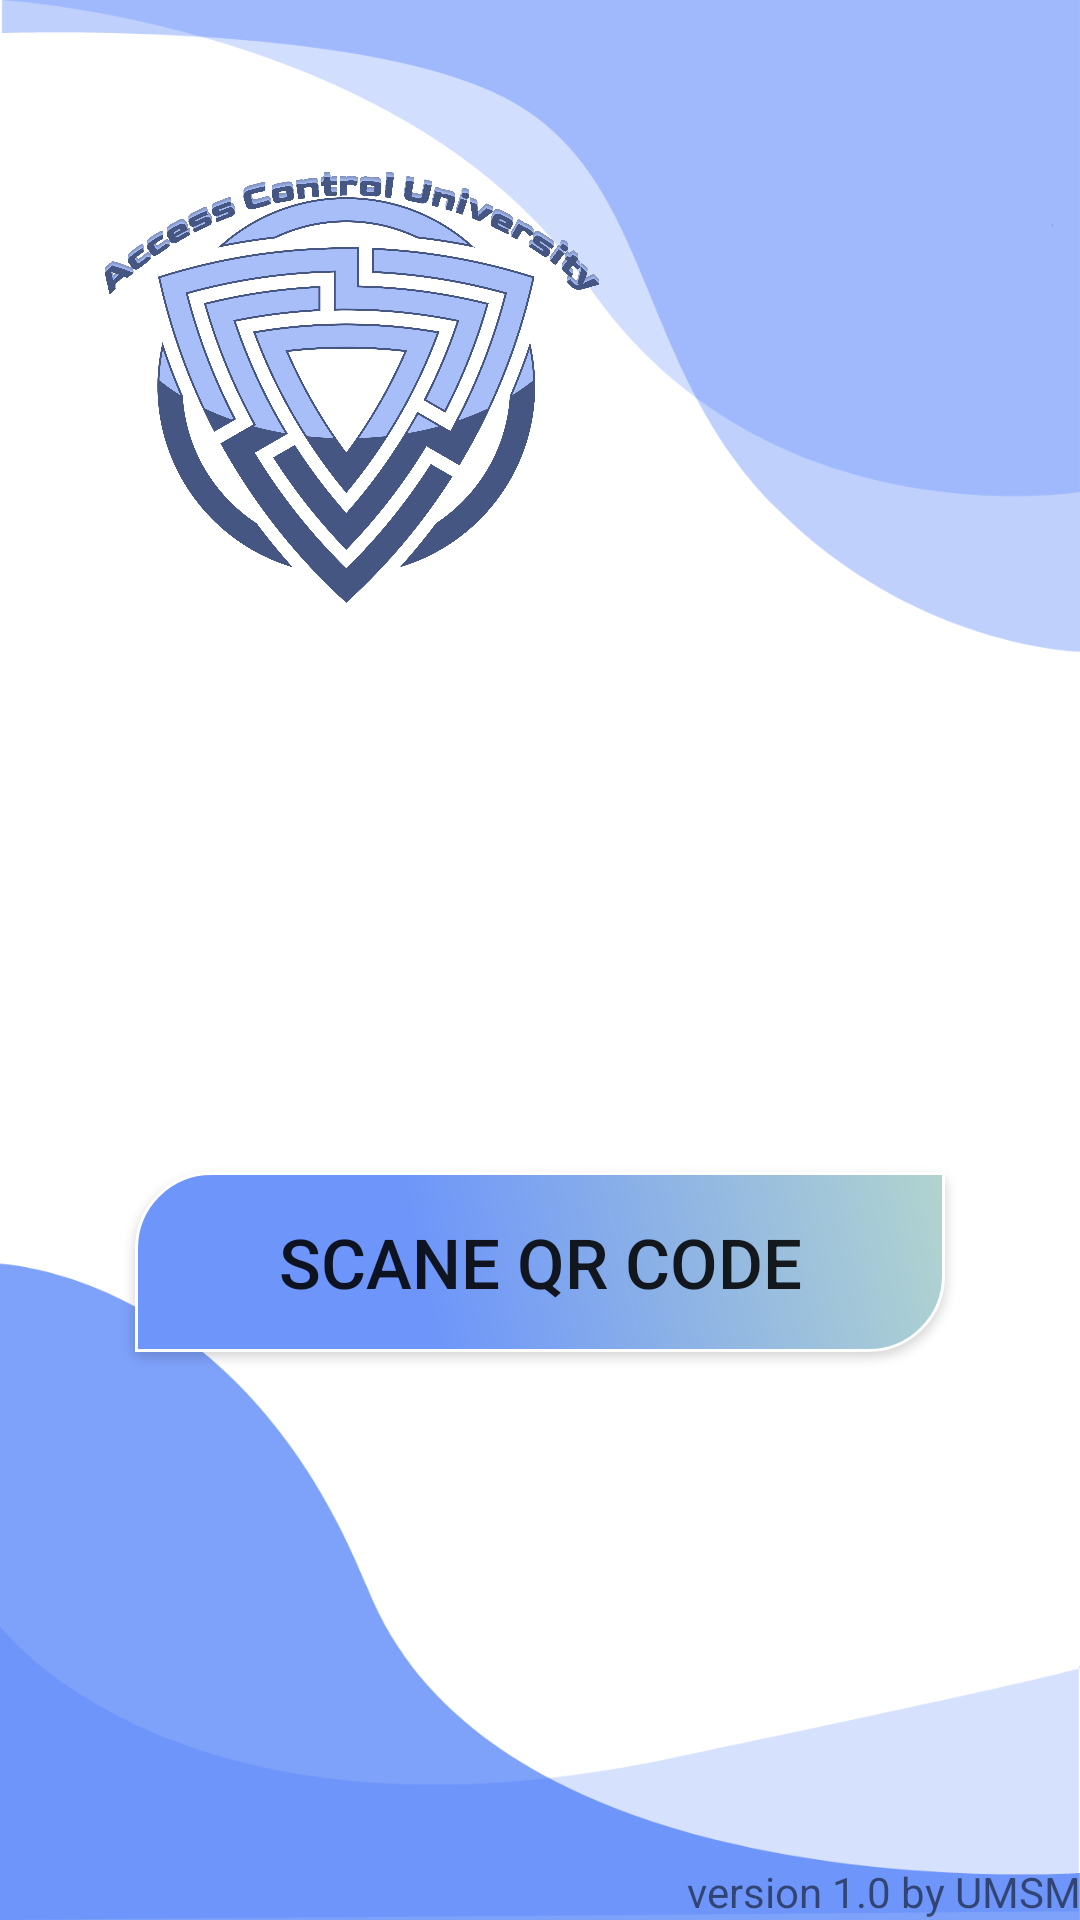

The Android layout XML behind this screen, and the referenced resources:
<!-- AndroidManifest.xml: application theme Theme.CodingMaster -->
<!-- res/layout/activity_qr_code.xml -->
<?xml version="1.0" encoding="utf-8"?>
<LinearLayout xmlns:android="http://schemas.android.com/apk/res/android"
    xmlns:app="http://schemas.android.com/apk/res-auto"
    xmlns:tools="http://schemas.android.com/tools"
    android:layout_width="match_parent"
    android:orientation="vertical"
    android:layout_height="match_parent"
    android:background="@drawable/login_bk"
    tools:context=".qrCode">

    <ImageView
        android:layout_marginTop="45dp"
        android:layout_width="wrap_content"
        android:layout_height="0dp"
        android:layout_weight="1"
        android:textStyle="bold"
        android:layout_gravity="left"
        android:layout_marginRight="130dp"
        android:src="@drawable/logoo"
        android:textColor="#000"
        />
    <ImageView
        android:id="@+id/imageCode"
        android:layout_gravity="center"
        android:layout_width="match_parent"
        android:layout_height="0dp"
        android:layout_weight="1"
        android:layout_marginStart="32dp"
        android:layout_marginEnd="32dp"
        />
    <androidx.appcompat.widget.AppCompatButton
        android:layout_width="wrap_content"
        android:layout_height="wrap_content"
        android:id="@+id/scanner"
        android:textSize="23dp"
        android:layout_marginTop="5dp"
        android:text="Scane qr code"
        android:layout_gravity="center_horizontal"
        android:background="@drawable/edttxt"
        />
    <View
        android:layout_width="match_parent"
        android:layout_height="0dp"
        android:layout_weight="1"/>
    <TextView
        android:layout_width="wrap_content"
        android:layout_height="wrap_content"
        android:text="version 1.0 by UMSM"
        android:gravity="right"
        android:layout_gravity="right"/>
</LinearLayout>
<!-- resources referenced by this layout -->
<resources>
  <!-- drawable edttxt (drawable) -->
  <?xml version="1.0" encoding="utf-8"?>
  
  <shape
      android:shape="rectangle"
  
      xmlns:android="http://schemas.android.com/apk/res/android">
      <corners android:bottomRightRadius="25dp"
          android:topLeftRadius="25dp"/>
      <stroke android:color="@color/white"
          android:width="1dp" />
      <gradient
          android:angle="45"
          android:centerX="35%"
          android:centerColor="#6D95FA"
          android:startColor="#6D95FA"
          android:endColor="#b1d4cf"
          android:type="linear"
          />
      <padding
          android:left="0dp"
          android:top="0dp"
          android:right="0dp"
          android:bottom="0dp"
          />
      <size
          android:width="270dp"
          android:height="60dp"
          />
  
  </shape>
  <!-- drawable login_bk: png bitmap (drawable, 36068 bytes) -->
  <!-- drawable logoo: png bitmap (drawable, 387642 bytes) -->
  <style name="Theme.CodingMaster" parent="Theme.MaterialComponents.DayNight.NoActionBar">
          
          <item name="colorPrimary">@color/purple_500</item>
          <item name="colorPrimaryVariant">@color/purple_700</item>
          <item name="colorOnPrimary">@color/white</item>
          
          <item name="colorSecondary">@color/teal_200</item>
          <item name="colorSecondaryVariant">@color/teal_700</item>
          <item name="colorOnSecondary">@color/black</item>
          
          <item name="android:statusBarColor">?attr/colorPrimaryVariant</item>
          
      </style>
  <!-- not gathered from this repository: default colours our renderer supplied (Android Studio template values) -->
  <color name="purple_500">#FF6200EE</color>
  <color name="purple_700">#FF3700B3</color>
  <color name="teal_200">#FF03DAC5</color>
  <color name="teal_700">#FF018786</color>
  <color name="black">#FF000000</color>
  <color name="white">#FFFFFFFF</color>
</resources>
